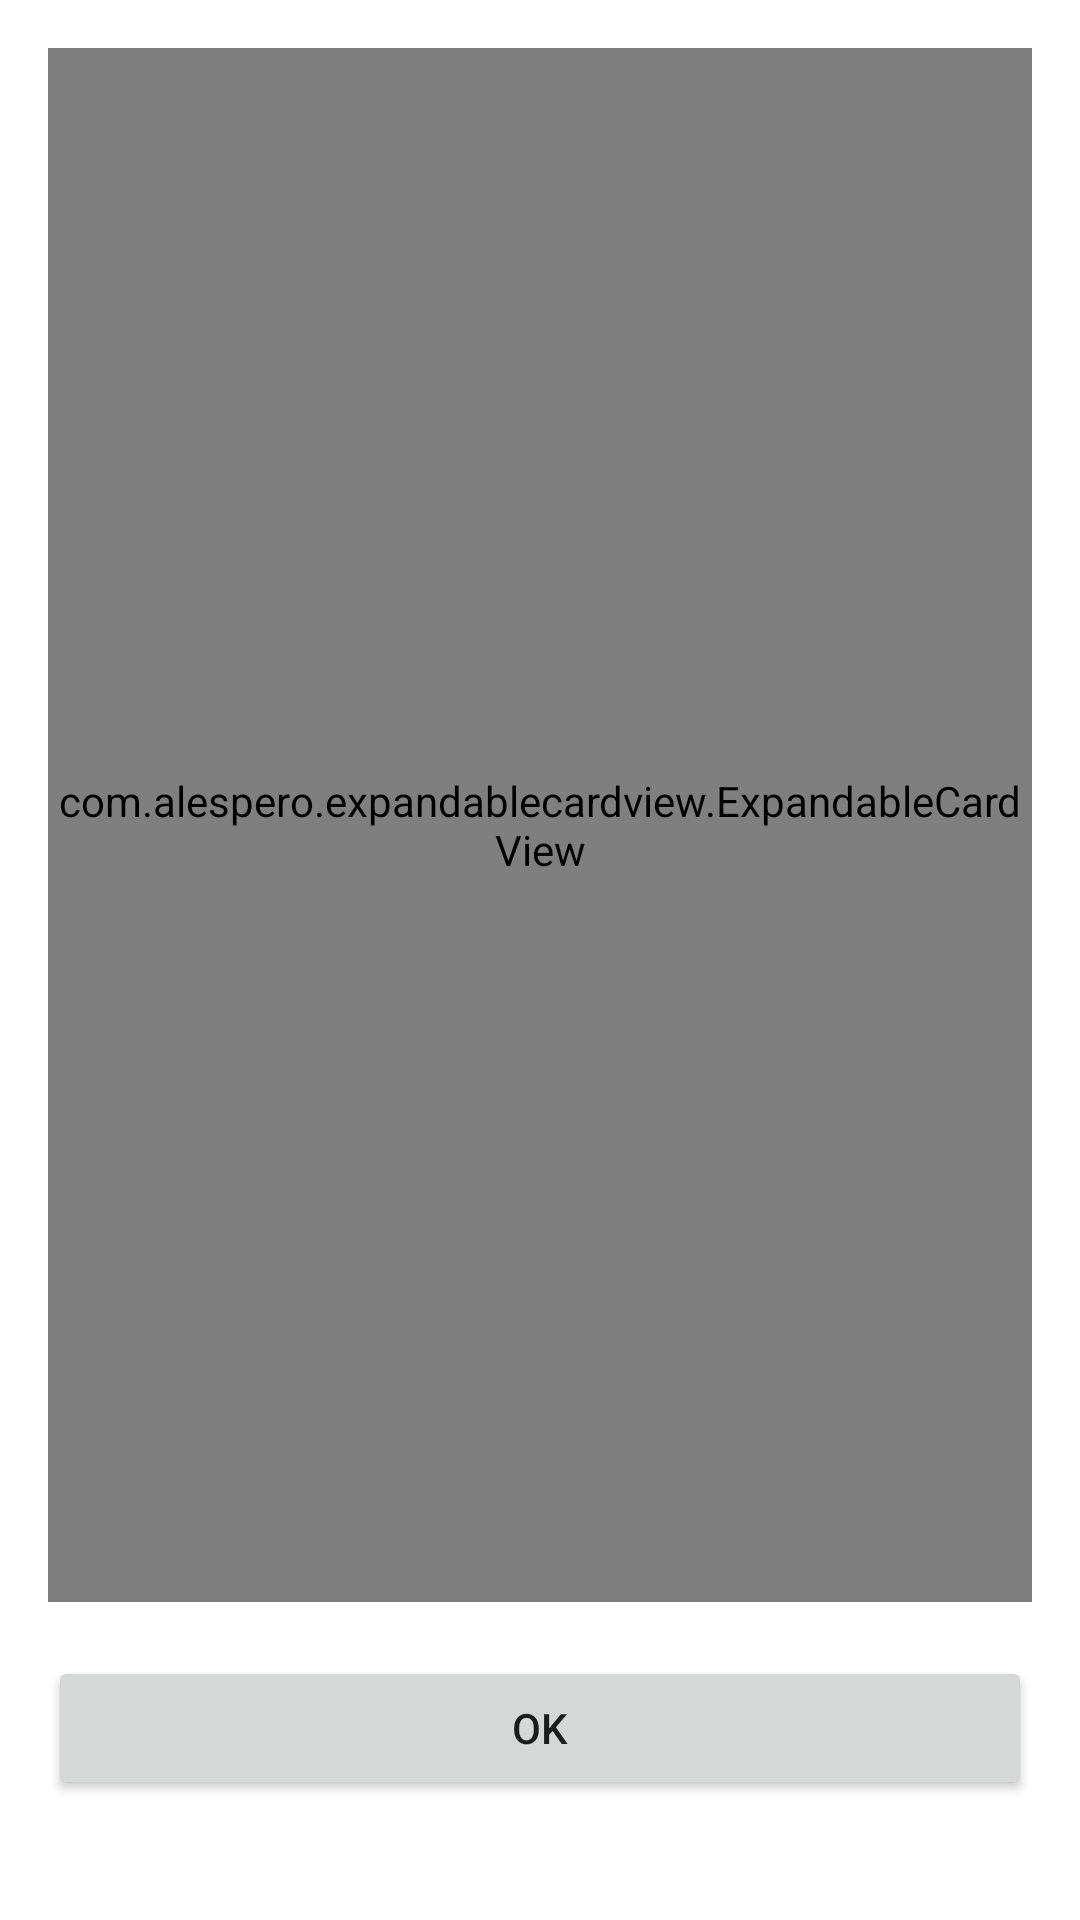

Android layout source for this screen:
<!-- AndroidManifest.xml: application theme Theme.MyApp -->
<!-- res/layout/activity_main2.xml -->
<?xml version="1.0" encoding="utf-8"?>
<RelativeLayout
    xmlns:android="http://schemas.android.com/apk/res/android"
    xmlns:app="http://schemas.android.com/apk/res-auto"
    xmlns:tools="http://schemas.android.com/tools"
    android:layout_width="match_parent"
    android:layout_height="match_parent"
    android:padding="16dp"
    tools:context=".MainActivity2">


    <Button
        android:layout_width="match_parent"
        android:layout_height="wrap_content"
        android:layout_alignParentBottom="true"
        android:text="@string/btn_ok"
        android:layout_marginBottom="24dp"
        android:onClick="ok"/>

    <com.alespero.expandablecardview.ExpandableCardView
        android:id="@+id/profile"
        android:layout_width="wrap_content"
        android:layout_height="625dp"
        android:layout_alignParentTop="true"
        android:layout_alignParentBottom="true"
        android:layout_marginBottom="90dp"
        android:background="@color/white"
        app:animationDuration="300"
        app:expandOnClick="true"
        app:inner_view="@layout/expandable_view"
        app:startExpanded="false"
        app:title="Profiles" />

</RelativeLayout>
<!-- res/layout/expandable_view.xml (included above) -->
<?xml version="1.0" encoding="utf-8"?>
<androidx.constraintlayout.widget.ConstraintLayout xmlns:android="http://schemas.android.com/apk/res/android"
    xmlns:tools="http://schemas.android.com/tools"
    android:layout_width="wrap_content"
    android:layout_height="wrap_content"
    xmlns:app="http://schemas.android.com/apk/res-auto">

    <LinearLayout
        android:layout_width="match_parent"
        android:layout_height="200dp"
        android:orientation="horizontal"
        android:background="#F8BCBC"
        app:layout_constraintBottom_toBottomOf="parent"
        app:layout_constraintEnd_toEndOf="parent"
        app:layout_constraintStart_toStartOf="parent"
        app:layout_constraintTop_toTopOf="parent">

        <ImageView
            android:id="@+id/imageView3"
            android:layout_width="100dp"
            android:layout_height="match_parent"
            app:srcCompat="@drawable/chicacoche"
            android:scaleType="centerCrop"
            />

        <LinearLayout
            android:layout_width="match_parent"
            android:layout_height="match_parent"
            android:orientation="vertical"
            android:layout_marginLeft="20dp"
            android:paddingRight="10dp">

            <TextView
                android:id="@+id/name"
                android:layout_width="match_parent"
                android:layout_height="wrap_content"
                android:text="@string/name"
                android:textSize="28sp"
                android:layout_marginTop="50dp"/>

            <TextView
                android:id="@+id/profession"
                android:layout_width="match_parent"
                android:layout_height="wrap_content"
                android:textSize="20sp"
                android:text="@string/profession" />
        </LinearLayout>
    </LinearLayout>

</androidx.constraintlayout.widget.ConstraintLayout>
<!-- resources referenced by this layout -->
<resources>
  <color name="white">#FFFFFFFF</color>
  <!-- drawable chicacoche: jpg bitmap (drawable, 281656 bytes) -->
  <string name="btn_ok">OK</string>
  <string name="name">Lidia Parral</string>
  <string name="profession">Work in the world of fashion</string>
  <style name="Theme.MyApp" parent="Theme.MaterialComponents.DayNight.DarkActionBar">
          
          <item name="colorPrimary">@color/teal_200</item>
          <item name="colorPrimaryVariant">@color/teal_700</item>
          <item name="colorOnPrimary">@color/white</item>
          
          <item name="colorSecondary">@color/teal_200</item>
          <item name="colorSecondaryVariant">@color/color_Principal</item>
          <item name="colorOnSecondary">@color/black</item>
          
          <item name="android:statusBarColor" tools:targetApi="l">?attr/colorPrimaryVariant</item>
          
  
      </style>
  <color name="teal_200">#FF03DAC5</color>
  <color name="teal_700">#FF018786</color>
  <color name="color_Principal">#D81B60</color>
  <color name="black">#FF000000</color>
</resources>
